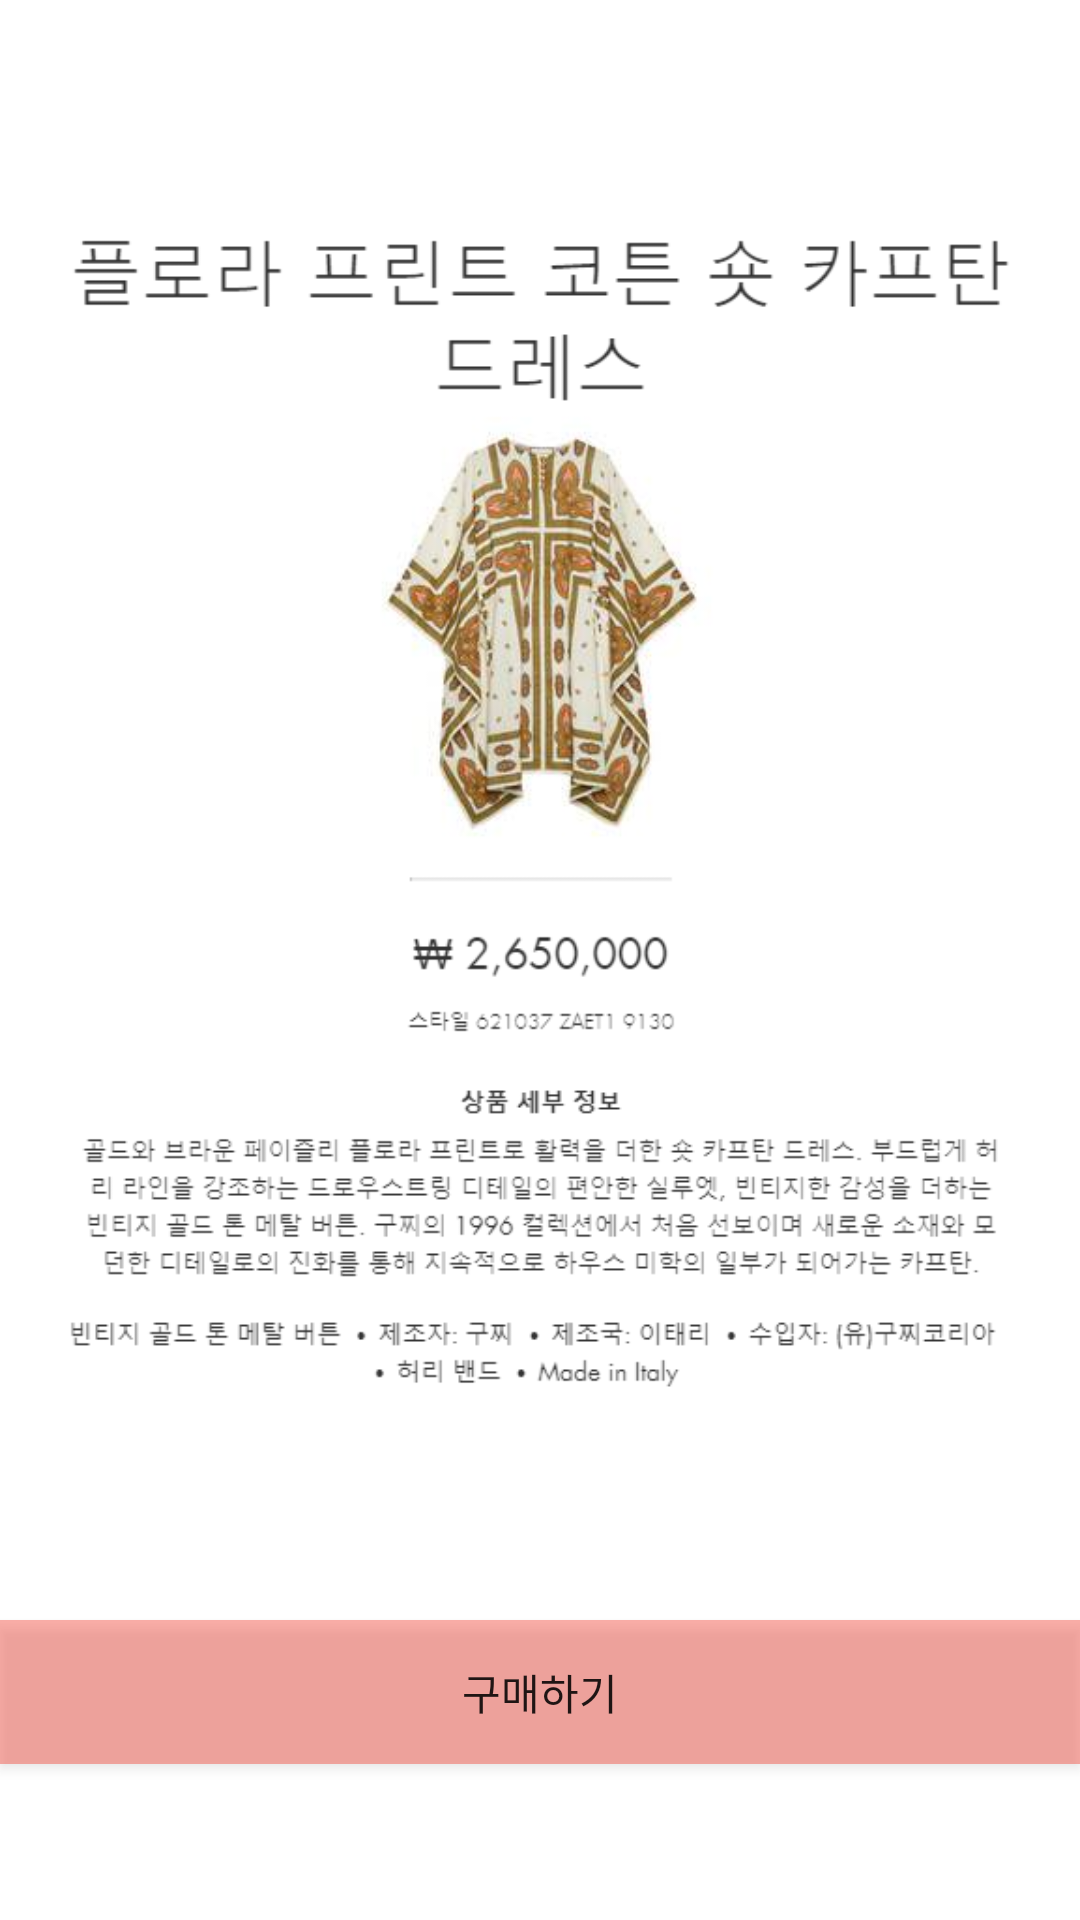

The Android layout XML behind this screen, and the referenced resources:
<!-- AndroidManifest.xml: application theme AppTheme -->
<!-- res/layout/activity_a2.xml -->
<?xml version="1.0" encoding="utf-8"?>
<LinearLayout xmlns:android="http://schemas.android.com/apk/res/android"
    xmlns:app="http://schemas.android.com/apk/res-auto"
    xmlns:tools="http://schemas.android.com/tools"
    android:layout_width="match_parent"
    android:layout_height="match_parent"
    android:orientation="vertical"
    tools:context=".a2"
    android:background="#ffffff">

    <ImageView
        android:layout_width="match_parent"
        android:layout_height="540dp"
        android:padding="20sp"
        android:src="@drawable/sa2" />

    <Button
        android:id="@+id/button10"
        android:layout_width="match_parent"
        android:layout_height="wrap_content"
        android:background="#6EF44336"
        android:text="구매하기" />

</LinearLayout>
<!-- resources referenced by this layout -->
<resources>
  <!-- drawable sa2: png bitmap (drawable, 109235 bytes) -->
  <style name="AppTheme" parent="Theme.AppCompat.Light.DarkActionBar">
          <item name="actionBarSize">40dp</item>
          
          <item name="colorPrimary">@color/colorPrimary</item>
          <item name="colorPrimaryDark">@color/colorPrimaryDark</item>
          <item name="colorAccent">@color/colorAccent</item>
      </style>
  <color name="colorPrimary">#123</color>
  <color name="colorPrimaryDark">#000</color>
  <color name="colorAccent">#03DAC5</color>
</resources>
